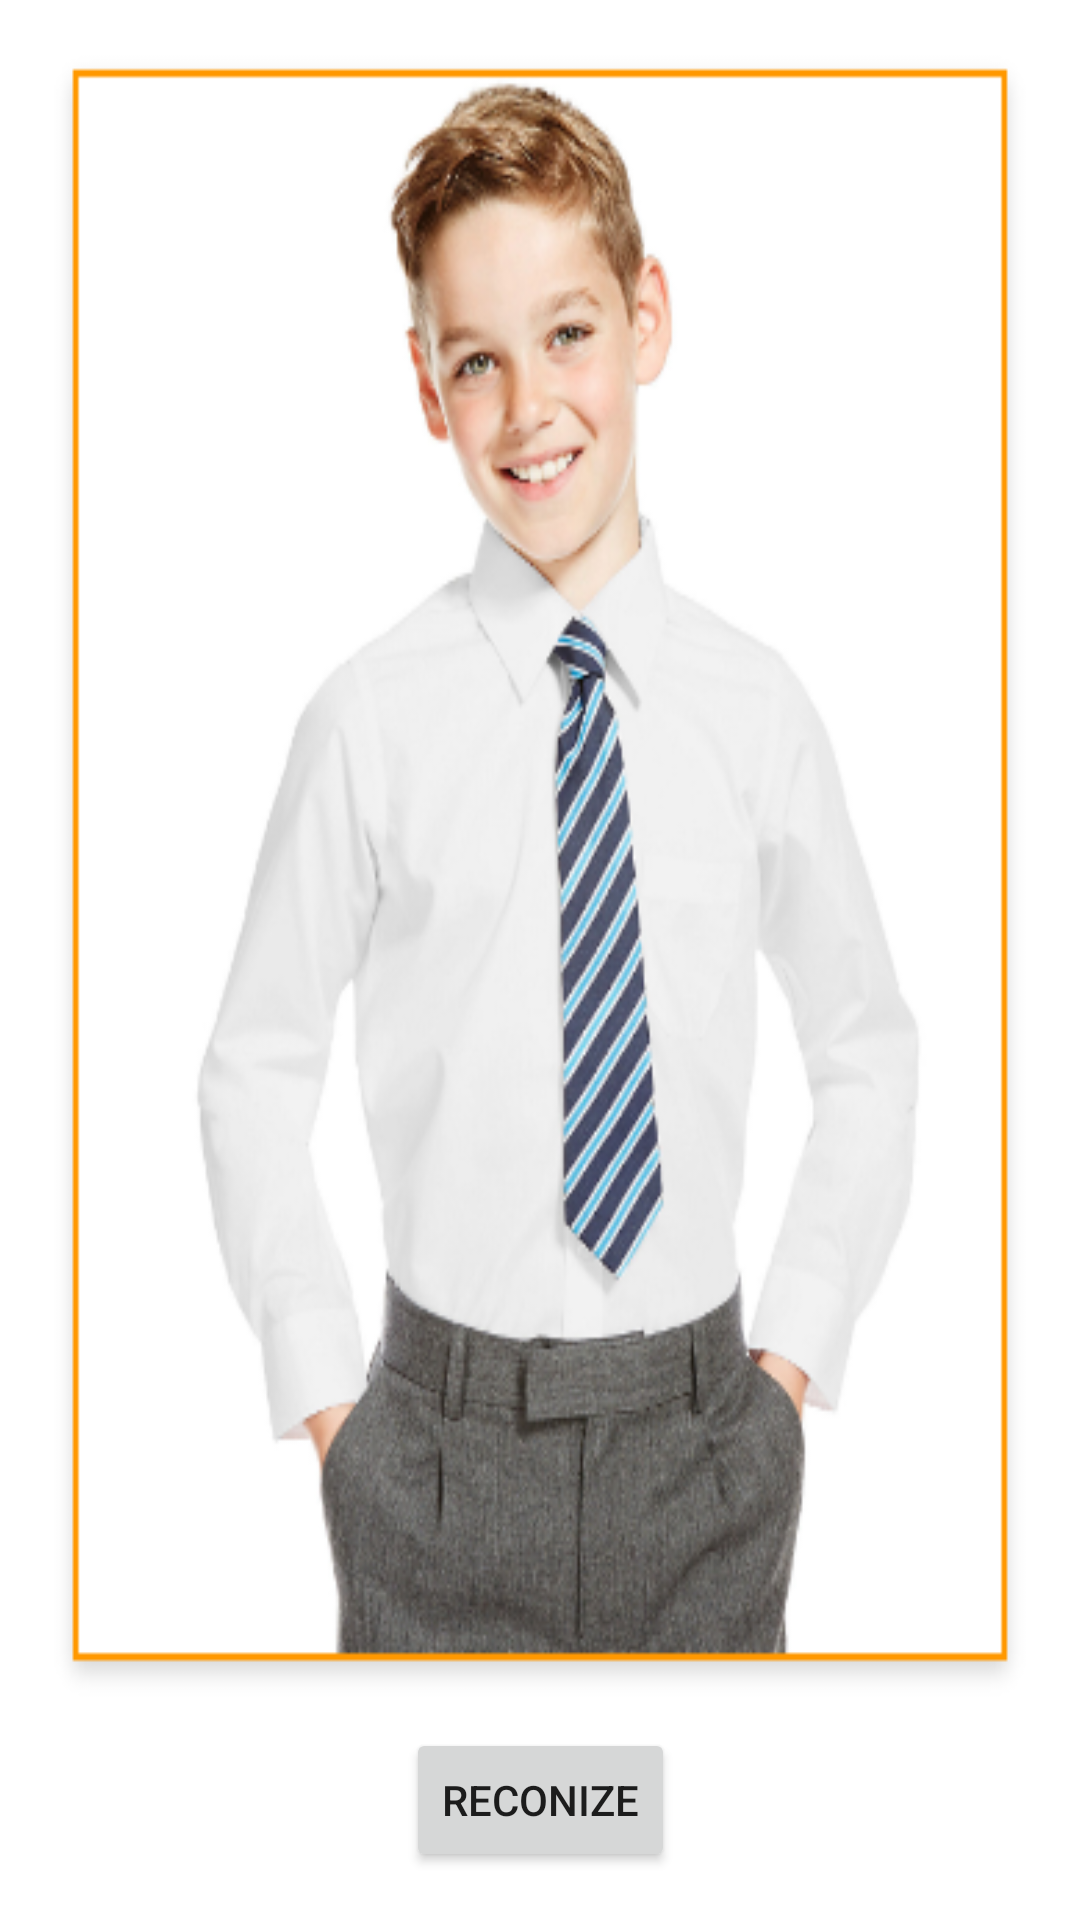

Reconstruct the res/layout file that produces this screen, plus the resources it refers to.
<!-- AndroidManifest.xml: application theme AppTheme -->
<!-- res/layout/layout_reconize.xml -->
<?xml version="1.0" encoding="utf-8"?>
<layout xmlns:app="http://schemas.android.com/apk/res-auto">

    <data>

        <variable
            name="listeners"
            type="com.shami.daniyalproject.clickListeners.MarkAttendenceClickListener"/>

    </data>

    <android.support.constraint.ConstraintLayout
    xmlns:android="http://schemas.android.com/apk/res/android"
    android:padding="@dimen/itemMargin"
    android:background="@android:color/white"
    android:layout_width="match_parent"
    android:layout_height="match_parent">


    <ImageView
        android:id="@+id/camera"
        android:layout_width="0dp"
        android:layout_height="0dp"
        android:src="@drawable/camera"
        android:scaleType="fitXY"
        android:onClick="@{listeners::captureImage}"
        app:layout_constraintTop_toTopOf="parent"
        app:layout_constraintStart_toStartOf="parent"
        app:layout_constraintEnd_toEndOf="parent"
        app:layout_constraintBottom_toTopOf="@+id/reconize"
        />


        <Button
            android:id="@+id/reconize"
            android:layout_width="wrap_content"
            android:layout_height="wrap_content"
            android:text="Reconize"
            android:layout_marginTop="8dp"
            android:onClick="@{listeners::markAttendence}"
            app:layout_constraintTop_toBottomOf="@id/camera"
            app:layout_constraintStart_toStartOf="parent"
            app:layout_constraintEnd_toEndOf="parent"
            app:layout_constraintBottom_toBottomOf="parent"
            />


</android.support.constraint.ConstraintLayout>
</layout>
<!-- resources referenced by this layout -->
<resources>
  <dimen name="itemMargin">16dp</dimen>
  <!-- drawable camera: png bitmap (drawable, 111442 bytes) -->
  <style name="AppTheme" parent="Theme.AppCompat.Light.DarkActionBar">
          
          <item name="colorPrimary">@color/colorPrimary</item>
          <item name="colorPrimaryDark">@color/colorPrimaryDark</item>
          <item name="colorAccent">@color/colorAccent</item>
          <item name="android:windowBackground">@android:color/white</item>
      </style>
  <!-- not gathered from this repository: default colours our renderer supplied (Android Studio template values) -->
  <color name="colorPrimary">#FF6200EE</color>
  <color name="colorPrimaryDark">#FF3700B3</color>
  <color name="colorAccent">#FF03DAC5</color>
</resources>
